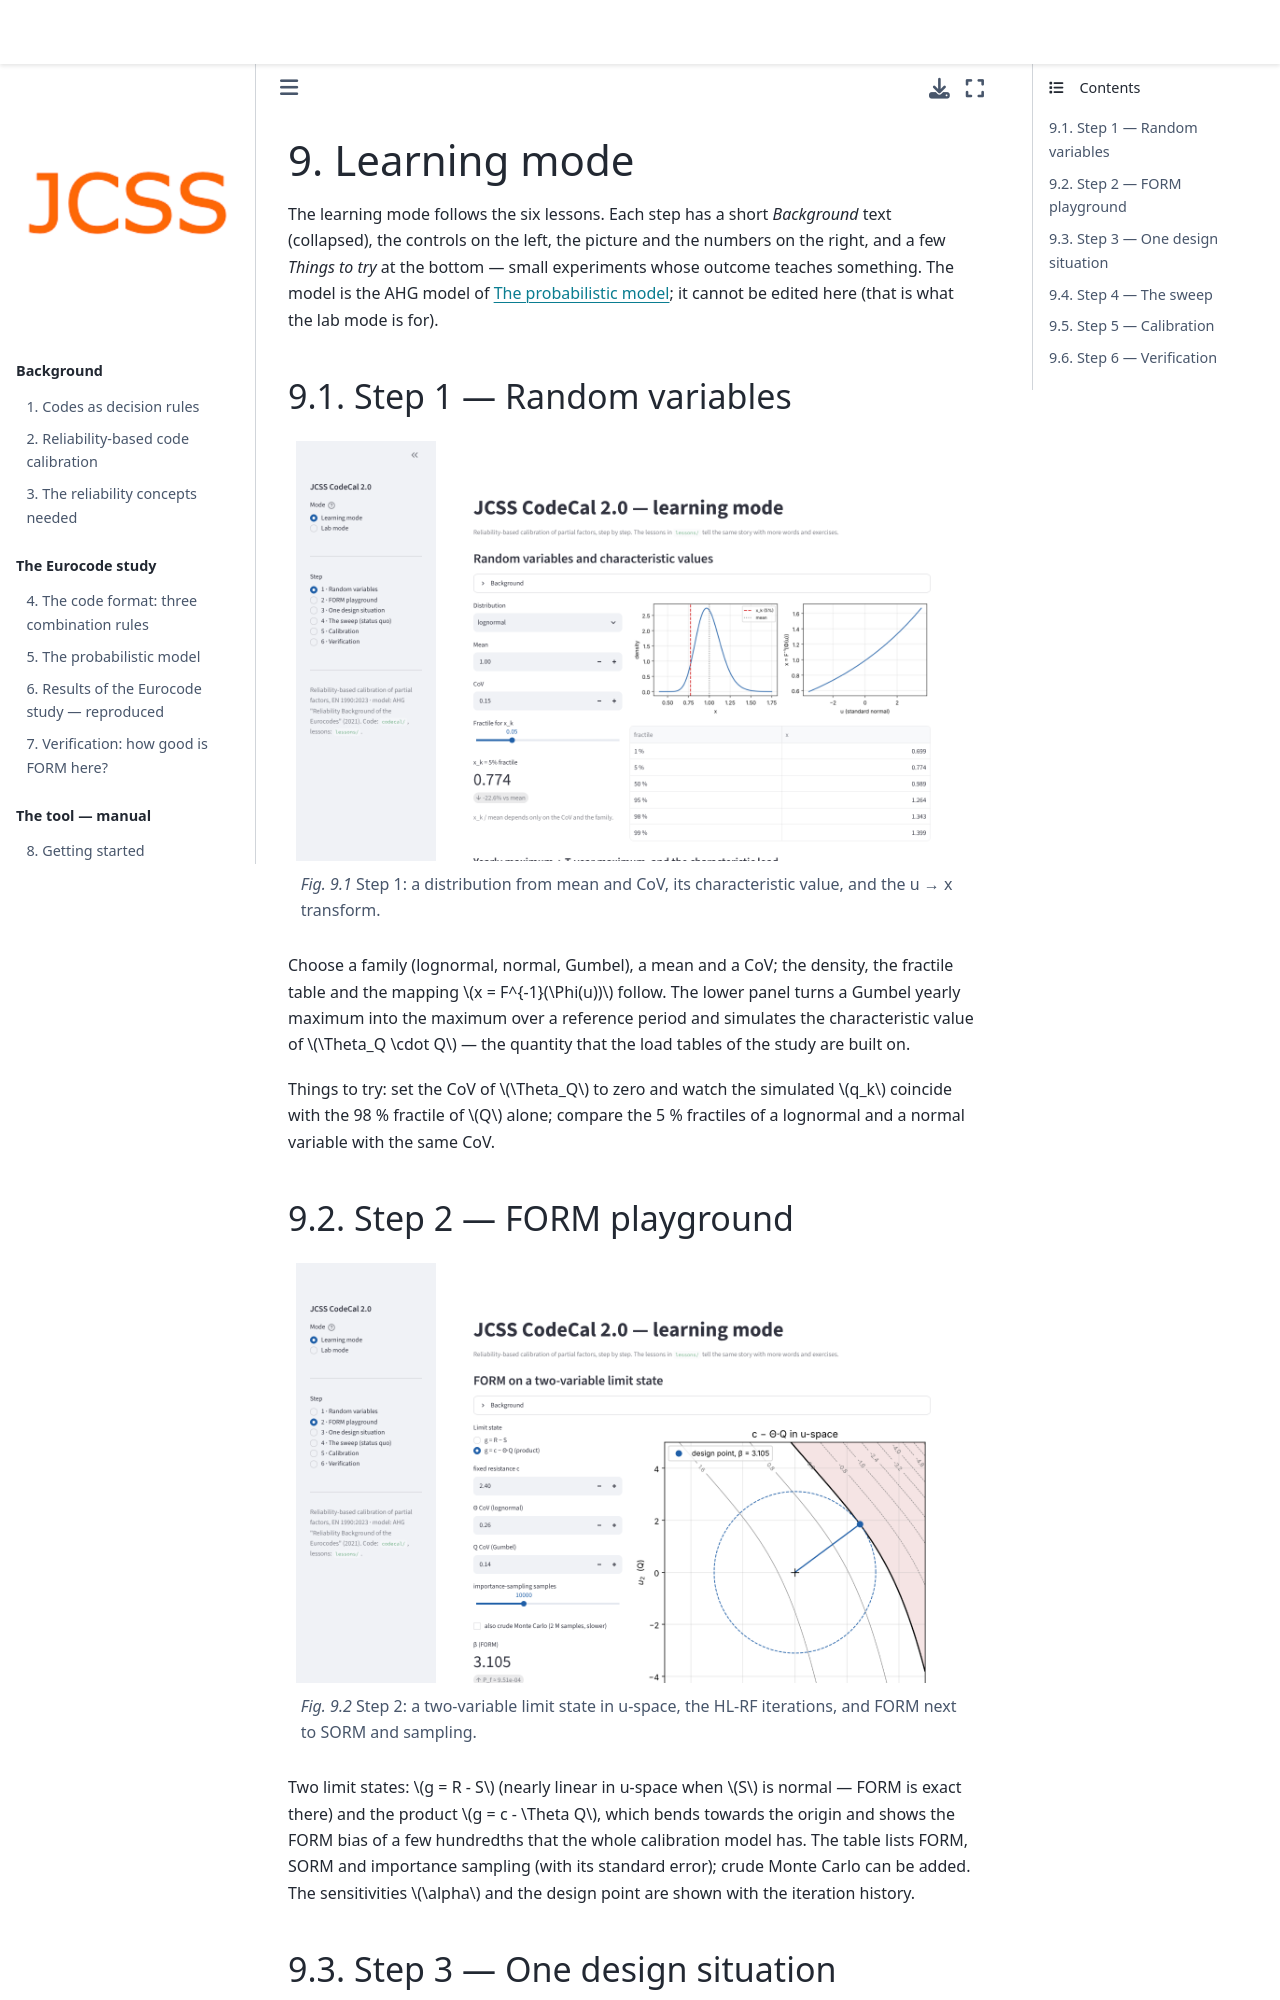

repository: jochenkohler/JCSS_CodeCal_2_0 · page: docs/manual/learning_mode.html · generator: jekyll

# Learning mode

The learning mode follows the six lessons. Each step has a short
*Background* text (collapsed), the controls on the left, the picture and
the numbers on the right, and a few *Things to try* at the bottom — small
experiments whose outcome teaches something. The model is the AHG model
of {doc}`../eurocode_study/model`; it cannot be edited here (that is what
the lab mode is for).

## Step 1 — Random variables

```{figure} figures/learning_step1.png
:width: 100%
Step 1: a distribution from mean and CoV, its characteristic value, and the u → x transform.
```

Choose a family (lognormal, normal, Gumbel), a mean and a CoV; the
density, the fractile table and the mapping $x = F^{-1}(\Phi(u))$ follow.
The lower panel turns a Gumbel yearly maximum into the maximum over a
reference period and simulates the characteristic value of
$\Theta_Q \cdot Q$ — the quantity that the load tables of the study are
built on.

Things to try: set the CoV of $\Theta_Q$ to zero and watch the simulated
$q_k$ coincide with the 98 % fractile of $Q$ alone; compare the 5 %
fractiles of a lognormal and a normal variable with the same CoV.

## Step 2 — FORM playground

```{figure} figures/learning_step2.png
:width: 100%
Step 2: a two-variable limit state in u-space, the HL-RF iterations, and FORM next to SORM and sampling.
```

Two limit states: $g = R - S$ (nearly linear in u-space when $S$ is
normal — FORM is exact there) and the product $g = c - \Theta Q$, which
bends towards the origin and shows the FORM bias of a few hundredths
that the whole calibration model has. The table lists FORM, SORM and
importance sampling (with its standard error); crude Monte Carlo can be
added. The sensitivities $\alpha$ and the design point are shown with the
iteration history.
